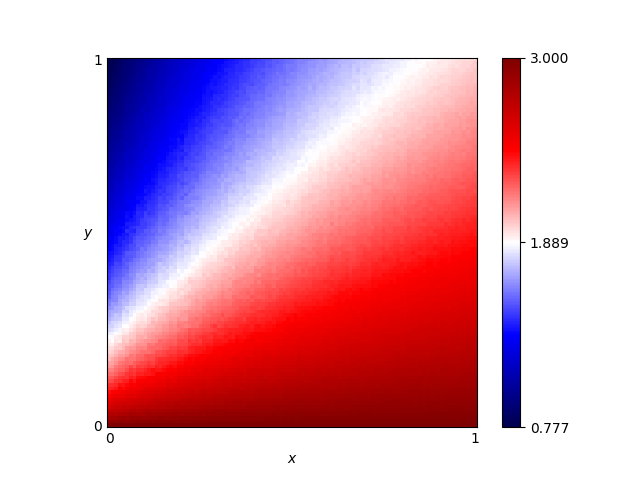

Source data for this figure (header and first rows):
x, y, score
0.46, 0.76, 1.76
0.54, 0.86, 1.755
0.16, 0.19, 2.316
0.61, 0.18, 2.678
0.82, 0.41, 2.446
0.72, 0.66, 2.107
0.63, 0.37, 2.4
0.41, 0.28, 2.37
0.16, 0.44, 1.763
0.8, 0.33, 2.53
0.84, 0.23, 2.675
0.25, 0.48, 1.857
0.62, 0.7, 1.98
0.78, 0.28, 2.591
0.03, 0.68, 1.146
0.57, 0.0, 3.0
0.69, 0.37, 2.437
0.46, 0.05, 2.889
0.65, 0.03, 2.941
0.56, 0.8, 1.829
0.28, 0.44, 1.977
0.65, 0.0, 3.0
0.57, 0.1, 2.807
0.44, 0.29, 2.378
0.63, 0.49, 2.223
0.26, 0.03, 2.886
0.92, 0.27, 2.647
0.69, 0.35, 2.457
0.79, 0.78, 2.035
0.3, 0.26, 2.335
0.98, 0.54, 2.377
0.25, 0.62, 1.64
0.55, 0.43, 2.257
0.19, 0.06, 2.777
0.14, 0.65, 1.417
0.09, 0.65, 1.325
0.92, 1.0, 1.931
0.51, 0.43, 2.223
0.36, 0.66, 1.763
0.33, 0.92, 1.438
0.01, 0.93, 0.8518
0.25, 0.81, 1.426
0.9, 0.46, 2.426
0.3, 0.12, 2.655
0.87, 0.59, 2.274
0.8, 0.75, 2.05
0.93, 0.2, 2.736
0.34, 0.41, 2.083
0.05, 0.48, 1.459
0.9, 0.12, 2.834
0.59, 0.65, 1.997
0.72, 0.62, 2.148
0.29, 0.87, 1.443
0.02, 0.72, 1.075
0.8, 0.35, 2.51
0.09, 0.22, 2.13
0.05, 0.61, 1.303
0.49, 0.38, 2.271
0.62, 0.21, 2.619
0.79, 0.55, 2.257
... 10,141 more rows
